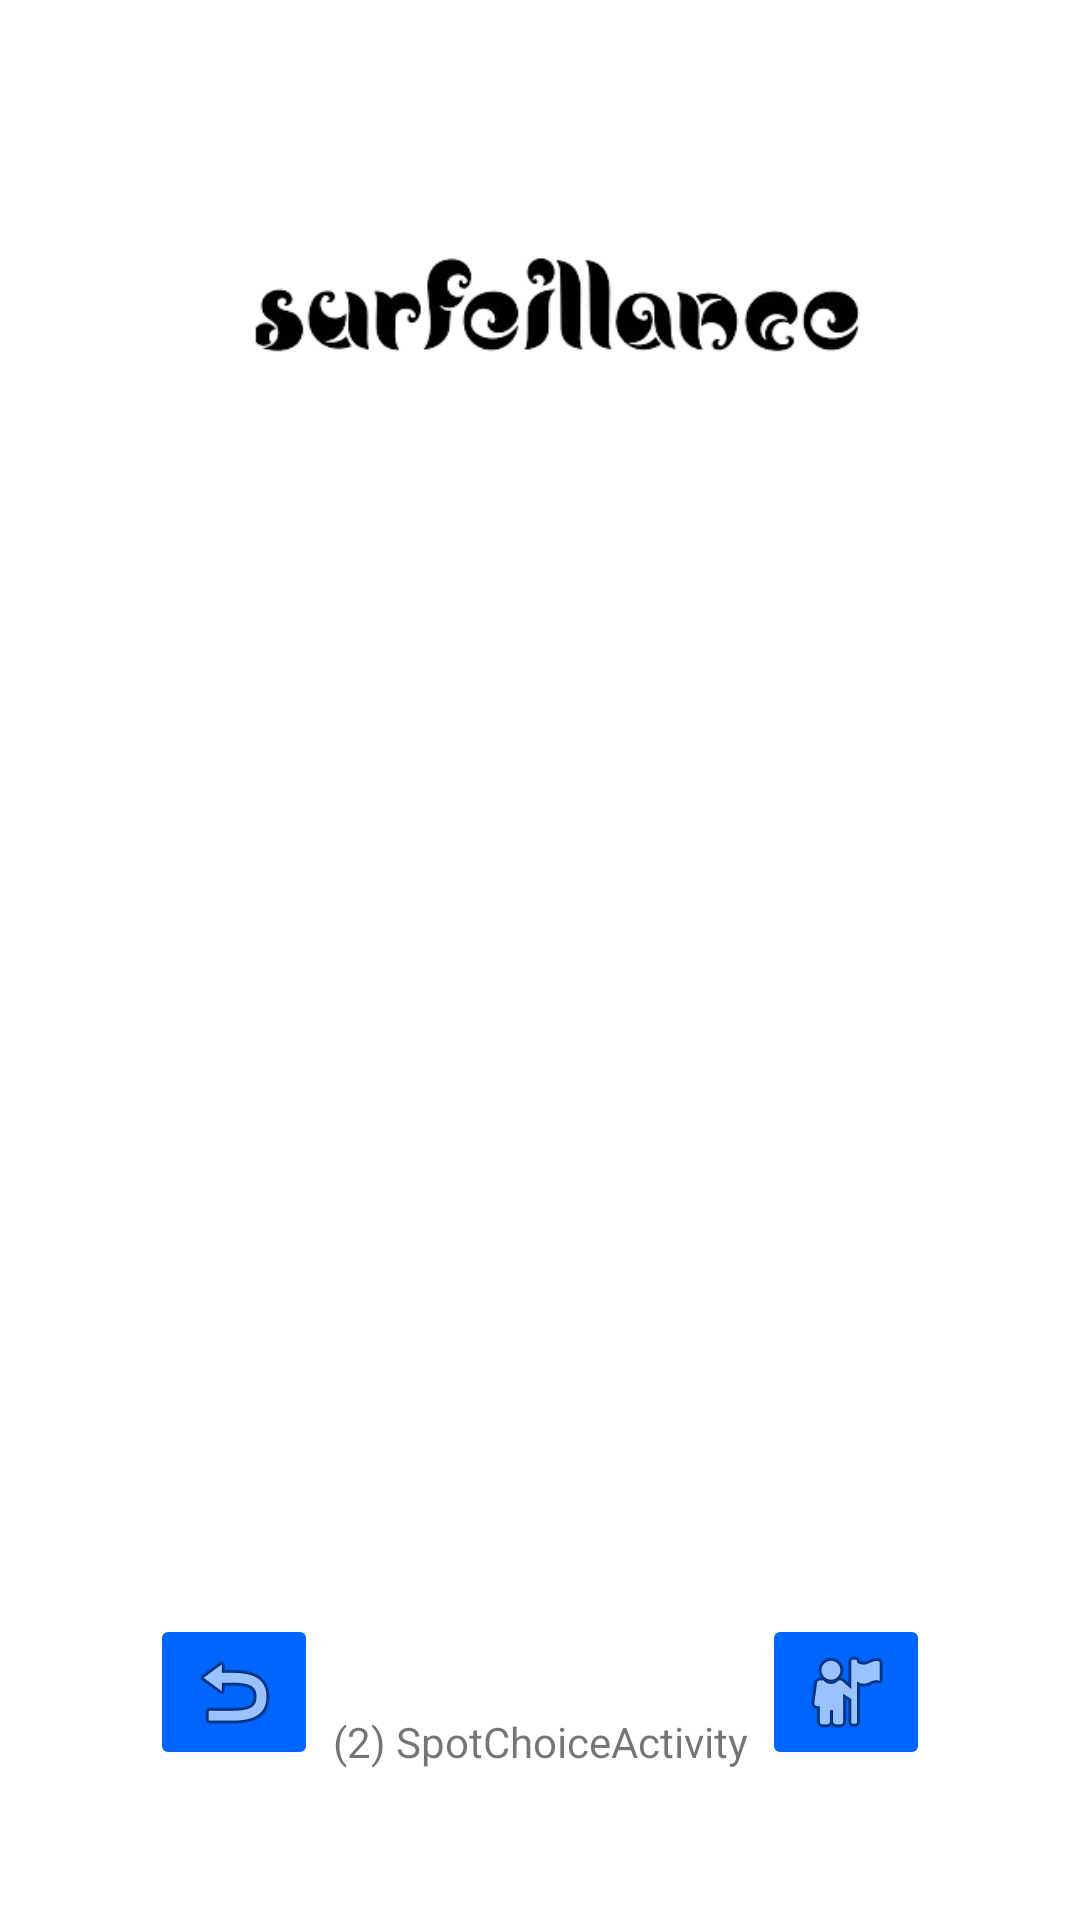

Layout XML and referenced resources for this Android screen:
<!-- AndroidManifest.xml: application theme SplashThemey -->
<!-- res/layout/activity_spot_choice.xml -->
<?xml version="1.0" encoding="utf-8"?>
<layout
        xmlns:android="http://schemas.android.com/apk/res/android"
        xmlns:tools="http://schemas.android.com/tools"
        xmlns:app="http://schemas.android.com/apk/res-auto"
    >
<androidx.constraintlayout.widget.ConstraintLayout
        android:layout_width="match_parent"
        android:layout_height="match_parent"
        tools:context=".ui.spot.spotchoice.SpotChoiceActivity"
        android:padding="50dp">

    <ImageView
            android:id="@+id/surfeillancelogo"
            android:layout_width="match_parent"
            android:layout_height="wrap_content"
            app:srcCompat="@drawable/app_logo"
            app:layout_constraintTop_toTopOf="parent"
            tools:layout_editor_absoluteY="217dp"
            tools:layout_editor_absoluteX="104dp"/>

    <androidx.recyclerview.widget.RecyclerView
            android:id="@+id/recyclerViewOfSpots"
            android:layout_width="match_parent"
            android:layout_height="350dp"
            app:layout_constraintTop_toBottomOf="@id/surfeillancelogo"
            tools:layout_editor_absoluteX="67dp"
            android:background="@drawable/border" android:layout_marginTop="50dp" android:scrollbars="vertical"
    />

    <TextView
            android:id="@+id/spotChoiceActivityRef"
            android:text="(2) SpotChoiceActivity"
            android:layout_width="wrap_content"
            android:layout_height="wrap_content"
            app:layout_constraintBottom_toBottomOf="parent"
            app:layout_constraintStart_toStartOf="parent"
            app:layout_constraintEnd_toEndOf="parent"/>

    <ImageButton
            android:id="@+id/backButton"
            android:layout_width="wrap_content"
            android:layout_height="wrap_content"
            app:srcCompat="@android:drawable/ic_menu_revert"
            app:layout_constraintBottom_toBottomOf="parent" app:layout_constraintStart_toStartOf="parent"
            android:backgroundTint="@color/blue"/>

    <ImageButton
            android:id="@+id/returnHome"
            android:layout_width="wrap_content"
            android:layout_height="wrap_content"
            app:srcCompat="@android:drawable/ic_menu_myplaces"
            app:layout_constraintBottom_toBottomOf="parent"
            app:layout_constraintEnd_toEndOf="parent"
            android:backgroundTint="@color/blue"/>




</androidx.constraintlayout.widget.ConstraintLayout>



</layout>
<!-- resources referenced by this layout -->
<resources>
  <color name="blue">#0066ff</color>
  <!-- drawable app_logo: png bitmap (drawable, 23395 bytes) -->
  <style name="SplashThemey" parent="Theme.MaterialComponents.Light.NoActionBar">
          <item name="android:windowBackground">@color/my_app_background_secondary</item>
          <item name="android:windowSplashScreenAnimatedIcon">@drawable/logo</item>
          <item name="background">@drawable/defaultbackground</item>
      </style>
  <!-- drawable logo: png bitmap (drawable, 158066 bytes) -->
  <!-- drawable defaultbackground (drawable) -->
  <?xml version="1.0" encoding="utf-8"?>
      <shape xmlns:android="http://schemas.android.com/apk/res/android">
      <gradient
              android:startColor="#FFF0C6"
      android:endColor="#3F51B5"
      android:type="linear"
      android:angle="90"/>
  </shape>
</resources>
